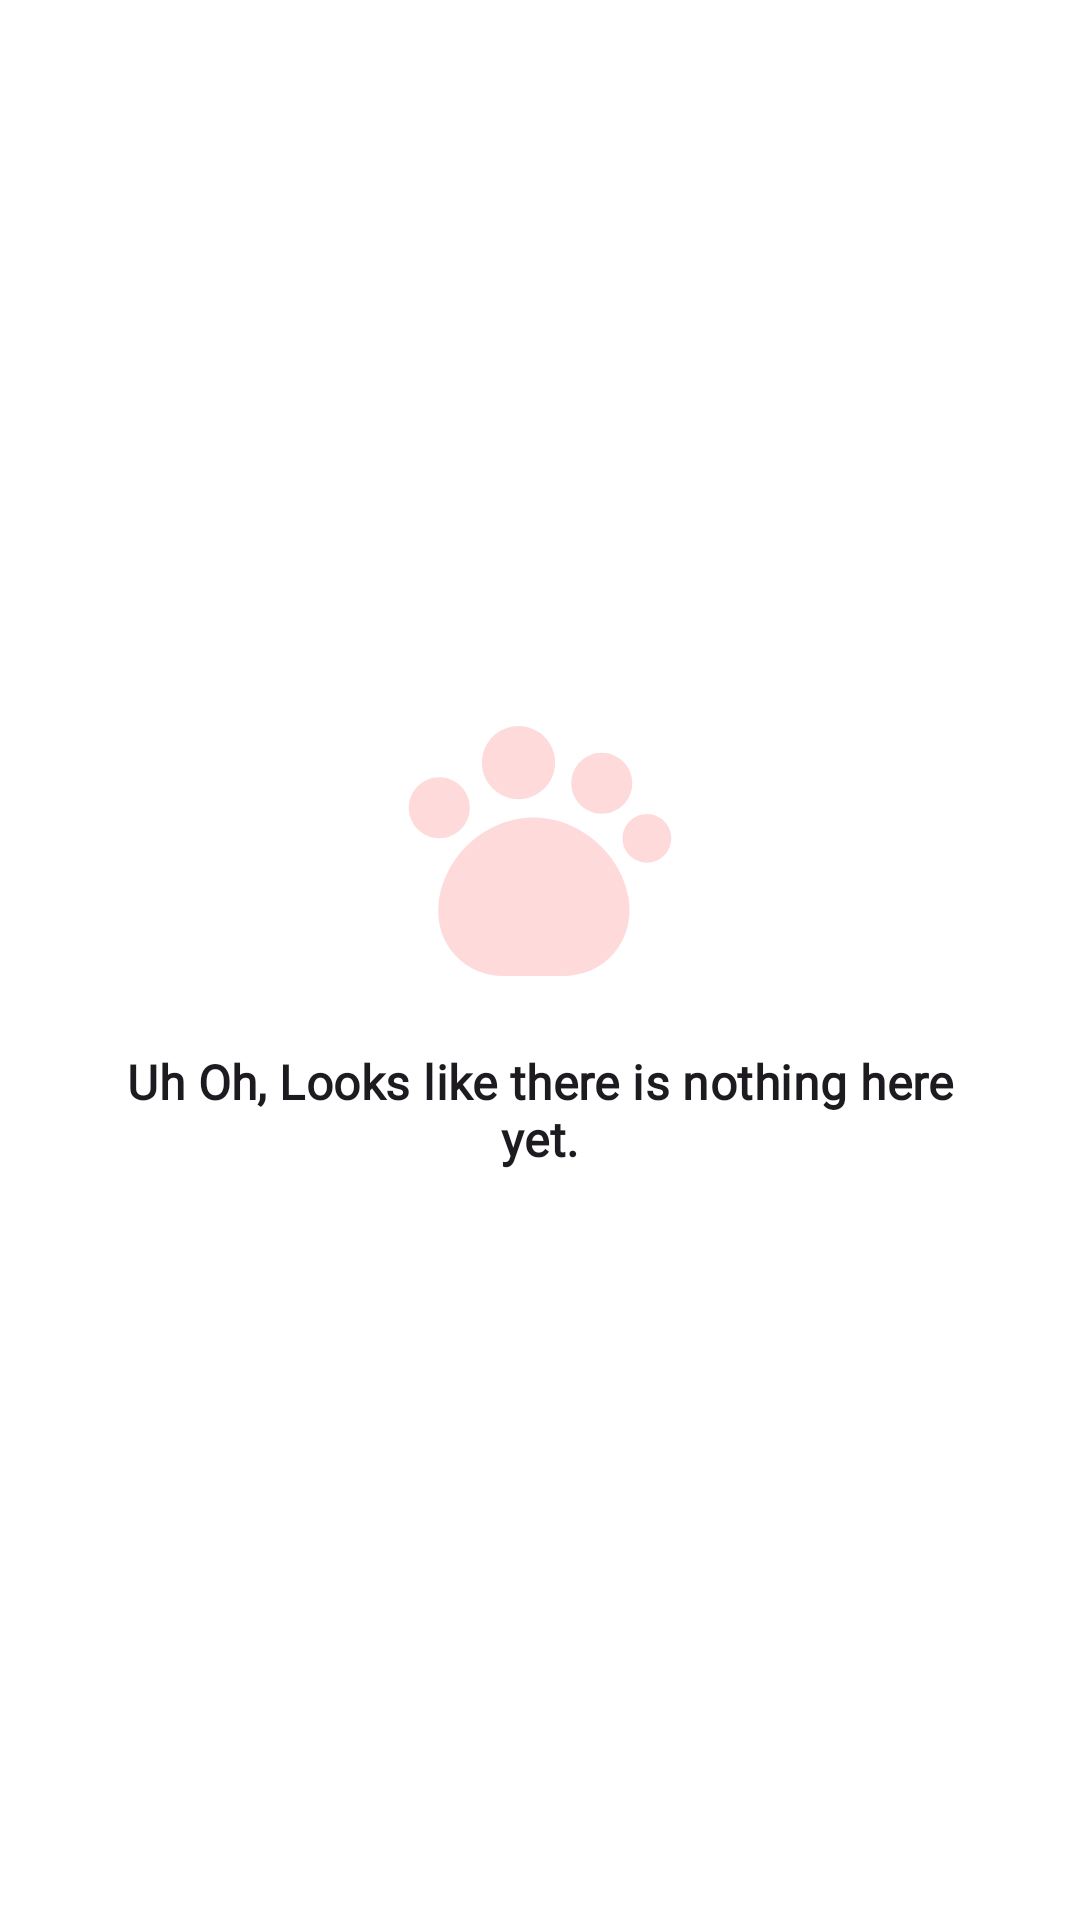

Produce the Android XML layout that renders to this screen, including the resource entries it uses.
<!-- AndroidManifest.xml: application theme Theme.PetMe -->
<!-- res/layout/no_data_view.xml -->
<?xml version="1.0" encoding="utf-8"?>
<LinearLayout xmlns:android = "http://schemas.android.com/apk/res/android"
	xmlns:app = "http://schemas.android.com/apk/res-auto"
	android:layout_width = "match_parent"
	android:orientation = "vertical"
	android:padding = "24dp"
	android:gravity = "center"
	android:layout_height = "wrap_content" >

	<ImageView
		android:src = "@drawable/pet"
		android:layout_width = "100dp"
		android:layout_height = "100dp"
		app:tint = "@color/primaryContainer" />

	<TextView
		style = "@style/Subtitle1"
		android:padding = "16dp"
		android:gravity = "center"
		android:text = "Uh Oh, Looks like there is nothing here yet."
		android:layout_width = "wrap_content"
		android:layout_height = "wrap_content" />
</LinearLayout >
<!-- resources referenced by this layout -->
<resources>
  <color name="primaryContainer">#FFDADB</color>
  <style name="Subtitle1" parent="TextAppearance.MaterialComponents.Subtitle1">
  		<item name="fontFamily">@font/playfair_display</item>
  		<item name="android:textStyle">bold</item>
  		<item name="android:fontFamily">@font/playfair_display</item>
  		<item name="android:textSize">16sp</item>
  	</style>
  <color name="white">#FFFFFF</color>
  <color name="primary">#F77D82</color>
  <color name="onPrimary">#FFFFFF</color>
  <color name="onPrimaryContainer">#F77D82</color>
  <color name="secondary">#625B71</color>
  <color name="onSecondary">#FFFFFF</color>
  <color name="secondaryContainer">#E8DEF8</color>
  <color name="onSecondaryContainer">#1D192B</color>
  <color name="tertiary">#9C414A</color>
  <color name="onTertiary">#FFFFFF</color>
  <color name="tertiaryContainer">#FFDADC</color>
  <color name="onTertiaryContainer">#40000B</color>
  <color name="error">#B3261E</color>
  <color name="errorContainer">#F9DEDC</color>
  <color name="onError">#FFFFFF</color>
  <color name="onErrorContainer">#410E0B</color>
  <color name="background">#FFFFFF</color>
  <color name="onBackground">#1C1B1F</color>
  <color name="surface">#FFEEFB</color>
  <color name="onSurface">#1C1B1F</color>
  <color name="surfaceVariant">#F1F1F1</color>
  <color name="onSurfaceVariant">#49454F</color>
  <color name="outline">#79747E</color>
  <color name="inverseOnSurface">#F4EFF4</color>
  <color name="inverseSurface">#313033</color>
  <color name="primaryInverse">#FFB3B5</color>
  <style name="ActionBar" parent="ThemeOverlay.MaterialComponents.Dark.ActionBar">
  		<item name="colorControlNormal">@color/onPrimary</item>
  		<item name="searchViewStyle">@style/Widget.AppCompat.SearchView.ActionBar</item>
  	</style>
  <style name="actionModeTextStyle" parent="Headline6">
  		<item name="android:textColor">@color/onPrimary</item>
  	</style>
  <style name="Headline4" parent="TextAppearance.MaterialComponents.Headline4">
  		<item name="fontFamily">@font/playfair_display</item>
  		<item name="android:fontFamily">@font/playfair_display</item>
  		<item name="android:textSize">30sp</item>
  	</style>
  <style name="Alert.Button.Positive" parent="Widget.Material3.Button.TextButton.Dialog">
  		<item name="rippleColor">#5680FF85</item>
  		<item name="android:textStyle">bold</item>
  		<item name="android:textAppearance">@style/Body2</item>
  		<item name="android:textColor">@color/successColor</item>
  	</style>
  <style name="Alert.Button.Negative" parent="Widget.Material3.Button.TextButton.Dialog">
  		<item name="rippleColor">#80FF5E5E</item>
  		<item name="android:textColor">@color/errorColor</item>
  		<item name="android:textStyle">bold</item>
  		<item name="android:textAppearance">@style/Body2</item>
  	</style>
  <style name="Alert.Button.Neutral" parent="Widget.Material3.Button.TextButton.Dialog">
  		<item name="rippleColor">#61FFA900</item>
  		<item name="android:textStyle">bold</item>
  		<item name="android:textColor">@color/warningColor</item>
  		<item name="android:textAppearance">@style/Body2</item>
  	</style>
  <style name="Headline6" parent="TextAppearance.MaterialComponents.Headline6">
  		<item name="fontFamily">@font/playfair_display</item>
  		<item name="android:fontFamily">@font/playfair_display</item>
  		<item name="android:textStyle">bold</item>
  		<item name="android:textSize">16sp</item>
  	</style>
  <style name="Body2" parent="TextAppearance.MaterialComponents.Body2">
  		<item name="fontFamily">@font/poppins</item>
  		<item name="android:fontFamily">@font/poppins</item>
  		<item name="android:textSize">12sp</item>
  	</style>
</resources>
